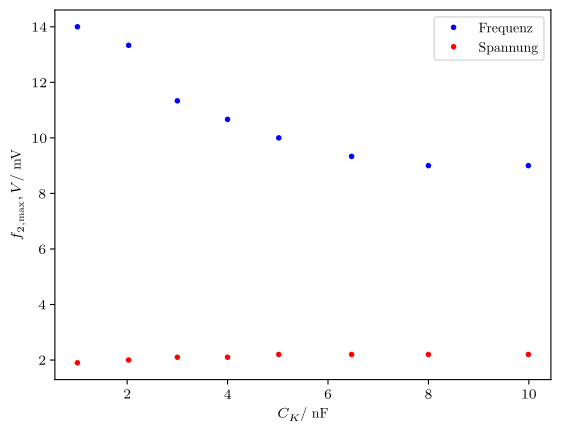

Recreate this plot in Python.
import matplotlib
import matplotlib.pyplot as plt
import numpy as np
from scipy import optimize

import matplotlib as mpl
mpl.use('pgf')
import matplotlib.pyplot as plt
mpl.rcParams.update({
'font.family': 'serif',
'text.usetex': True,
'pgf.rcfonts': False,
'pgf.texsystem': 'lualatex',
'pgf.preamble': r'\usepackage{unicode-math}\usepackage{siunitx}',
})

#Frequenzen müssen noch mit Kästchen multipliziert werden
# selbiges gilt für die Spannungen

f_1 = np.array([2.1, 2.2, 2.2, 2.1, 2.2, 2.2, 2.2, 2.2])
f_2 = np.array([2.7, 2.7, 2.8, 3.0, 3.2, 3.4, 4.0, 4.2])
x = np.array([9.99, 8.00, 6.47, 5.02, 4.00, 3.00, 2.03, 1.01]) #Kopplungskapazität in nF +- 0.3%
v_1 = np.array([1.2, 1.1, 1.0, 1.0, 1.0, 1.0, 1.0, 1.1])
v_2 = np.array([2.2, 2.2, 2.2, 2.2, 2.1, 2.1, 2.0, 1.9])

dreisatz1 = f_1 * 100 / 30
dreisatz2 = f_2 * 100 / 30



plt.plot(x , dreisatz1 , 'b.', label = 'Frequenz')
plt.plot(x, v_1, 'r.', label = 'Spannung')
plt.legend()
plt.xlabel(r'$C_K /$ nF')
plt.ylabel(r'$f_{1,\text{max}}, $V / mV')
plt.savefig('freq1.pdf')


plt.clf()

plt.plot(x, dreisatz2 , 'b.', label = 'Frequenz')
plt.plot(x, v_2 , 'r.', label = 'Spannung')
plt.legend()
plt.xlabel(r'$C_K /$ nF')
plt.ylabel(r'$f_{2,\text{max}}, V /$ mV')
plt.savefig('freq2.pdf')


#Ich bin mir über die Einheit der y-Achse noch nicht ganz sicher.